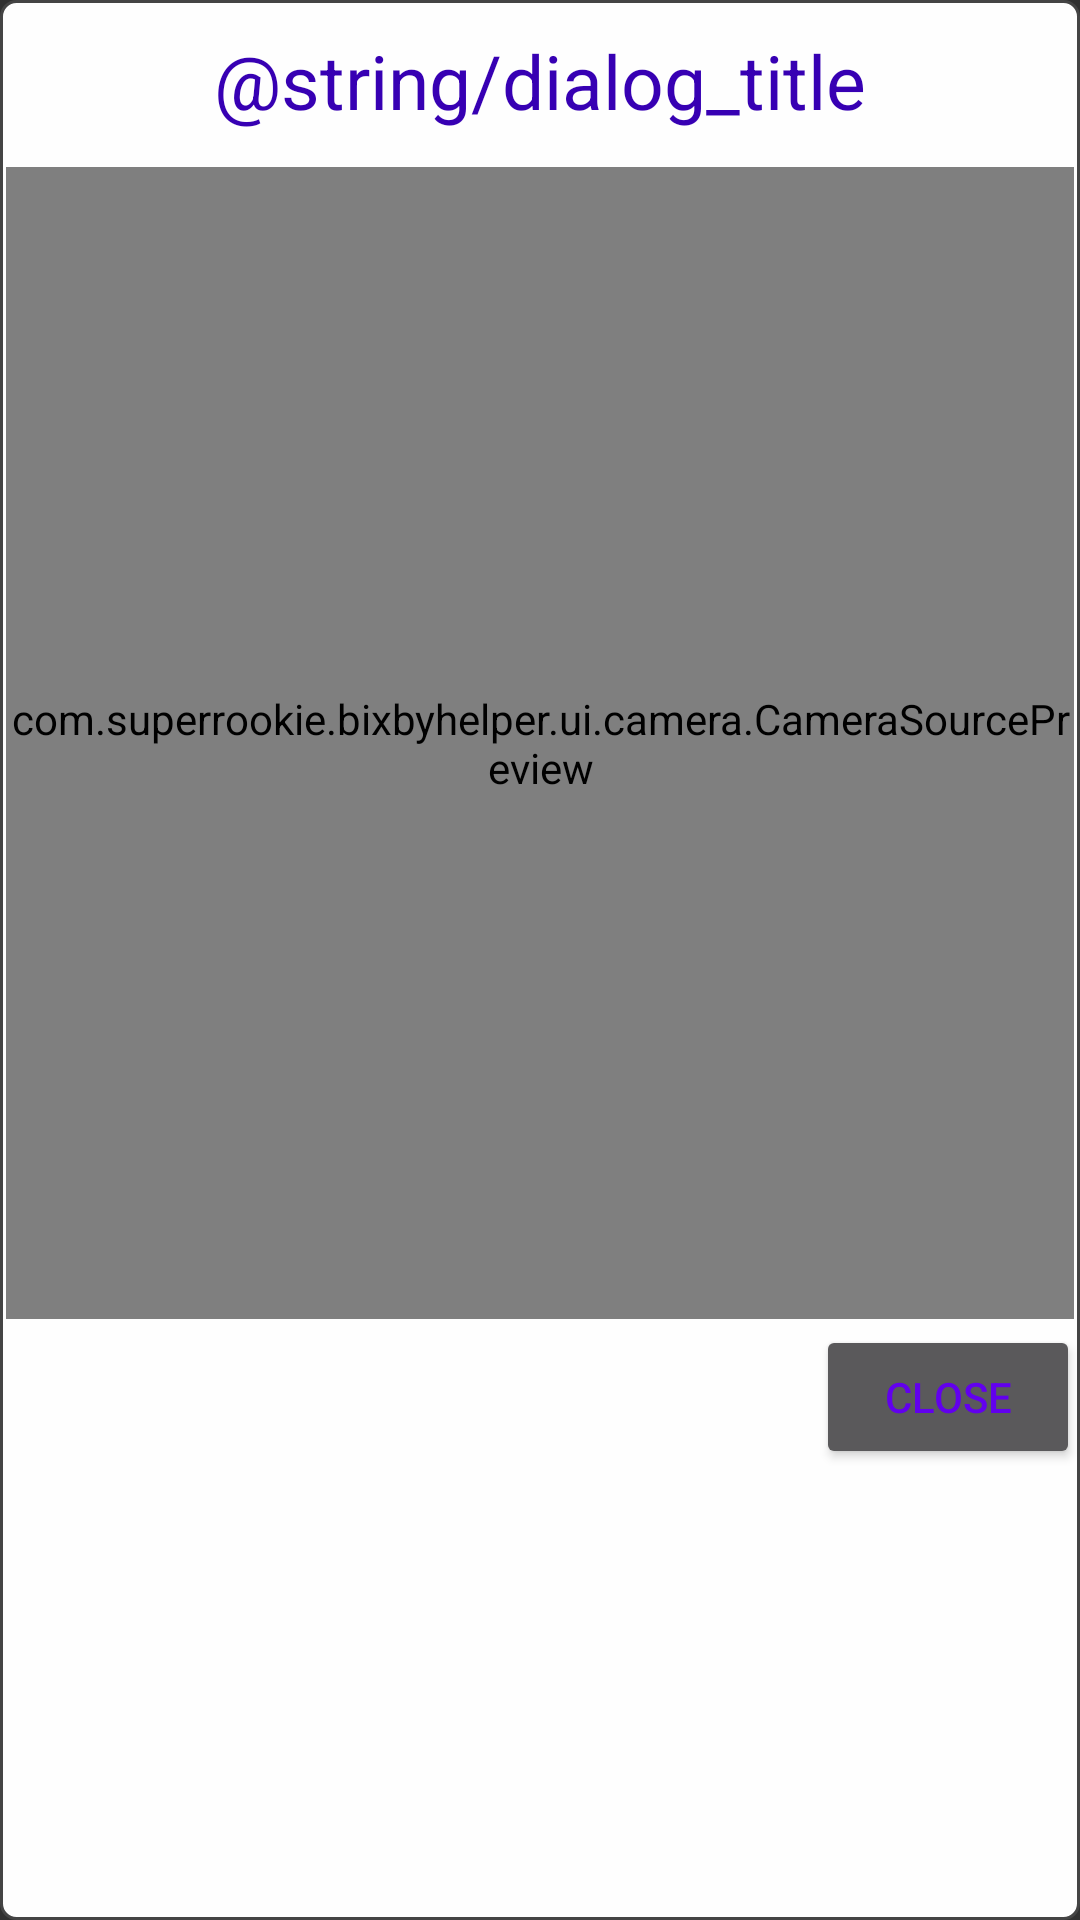

Layout XML and referenced resources for this Android screen:
<!-- AndroidManifest.xml: application theme Theme.AppCompat.NoActionBar -->
<!-- res/layout/camera_layer.xml -->
<?xml version="1.0" encoding="utf-8"?>
<LinearLayout xmlns:android="http://schemas.android.com/apk/res/android"
    android:layout_width="wrap_content"
    android:layout_height="wrap_content"
    android:background="@layout/dialog_style"
    android:keepScreenOn="true"
    android:orientation="vertical">

    <TextView
        android:id="@+id/dialog_title"
        android:layout_width="wrap_content"
        android:layout_height="wrap_content"
        android:layout_gravity="center_horizontal"
        android:paddingTop="10dp"
        android:paddingBottom="10dp"
        android:text="@string/dialog_title"
        android:textSize="25dp"
        android:textColor="@color/colorPrimaryDark"
        android:textAlignment="center" />

    <com.superrookie.bixbyhelper.ui.camera.CameraSourcePreview
        android:id="@+id/preview"
        android:layout_width="wrap_content"
        android:layout_height="384dp"
        android:layout_margin="2dp">

        <com.superrookie.bixbyhelper.ui.camera.GraphicOverlay
            android:id="@+id/faceOverlay"
            android:layout_width="match_parent"
            android:layout_height="match_parent"
            android:layout_gravity="center_horizontal|fill_horizontal" />

    </com.superrookie.bixbyhelper.ui.camera.CameraSourcePreview>

    <Button
        android:id="@+id/camera_dialog_exit"
        android:layout_width="wrap_content"
        android:layout_height="wrap_content"
        android:layout_gravity="right"
        android:textColor="@color/colorPrimary"
        android:text="close" />

</LinearLayout>
<!-- res/layout/dialog_style.xml (included above) -->
<?xml version="1.0" encoding="utf-8"?>
<layer-list xmlns:android="http://schemas.android.com/apk/res/android">
    <item >
        
        <shape android:shape="rectangle">
            
            <corners android:radius="5dip" />
            
            <solid android:color="#fefefe" />
            
            <stroke android:width="1dp" android:color="#444444"/>
        </shape>
    </item>
</layer-list>
<!-- resources referenced by this layout -->
<resources>

  <!-- not gathered from this repository: default colours our renderer supplied (Android Studio template values) -->
  <color name="colorPrimary">#FF6200EE</color>
  <color name="colorPrimaryDark">#FF3700B3</color>
</resources>
